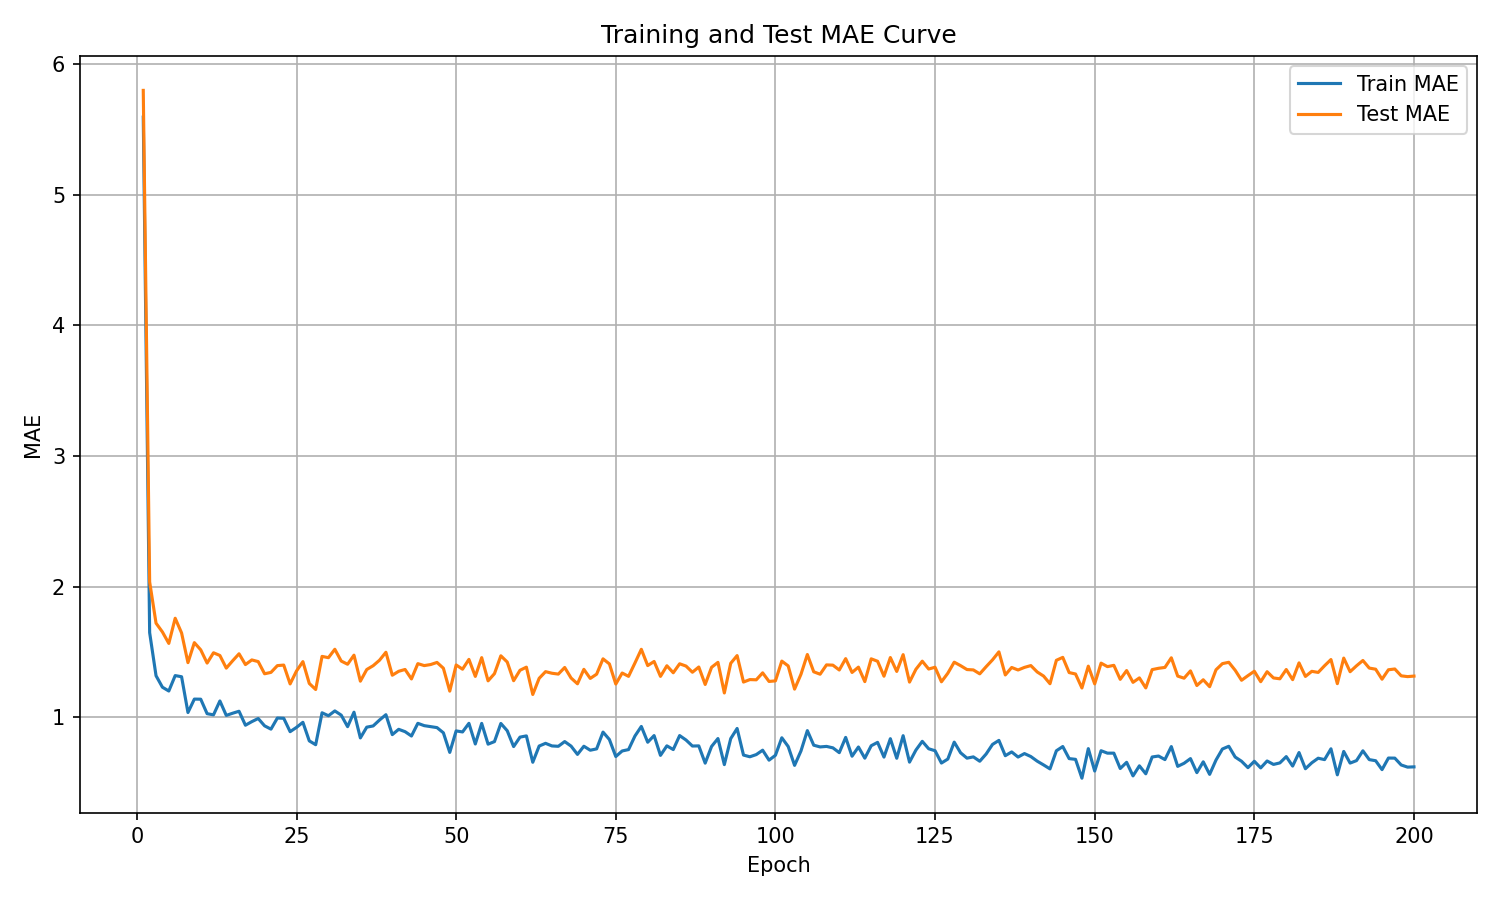

The data file committed next to this chart (first rows):
epoch, train_mae, test_mae
1, 5.593, 5.798
2, 1.649, 2.037
3, 1.319, 1.721
4, 1.232, 1.654
5, 1.202, 1.567
6, 1.32, 1.759
7, 1.312, 1.647
8, 1.038, 1.419
9, 1.141, 1.572
10, 1.14, 1.517
11, 1.029, 1.416
12, 1.02, 1.495
13, 1.126, 1.474
14, 1.016, 1.378
15, 1.032, 1.434
16, 1.048, 1.487
17, 0.9407, 1.405
18, 0.9681, 1.44
19, 0.992, 1.427
20, 0.9359, 1.334
21, 0.9106, 1.345
22, 0.9957, 1.397
23, 0.9936, 1.401
24, 0.8913, 1.257
25, 0.9242, 1.356
26, 0.9629, 1.427
27, 0.8209, 1.26
28, 0.7915, 1.214
29, 1.036, 1.467
30, 1.013, 1.457
31, 1.05, 1.522
32, 1.018, 1.432
33, 0.9295, 1.407
34, 1.04, 1.477
35, 0.8435, 1.278
36, 0.9258, 1.367
37, 0.935, 1.396
38, 0.9804, 1.438
39, 1.021, 1.499
40, 0.8687, 1.323
41, 0.9093, 1.353
42, 0.8913, 1.367
43, 0.858, 1.295
44, 0.9552, 1.412
45, 0.9374, 1.397
46, 0.9297, 1.405
47, 0.9224, 1.421
48, 0.8827, 1.377
49, 0.7327, 1.201
50, 0.8971, 1.402
51, 0.8892, 1.369
52, 0.9552, 1.444
53, 0.7971, 1.314
54, 0.9546, 1.458
55, 0.7958, 1.28
56, 0.8153, 1.335
57, 0.9542, 1.472
58, 0.8985, 1.424
59, 0.7772, 1.281
60, 0.8495, 1.361
... 140 more rows
